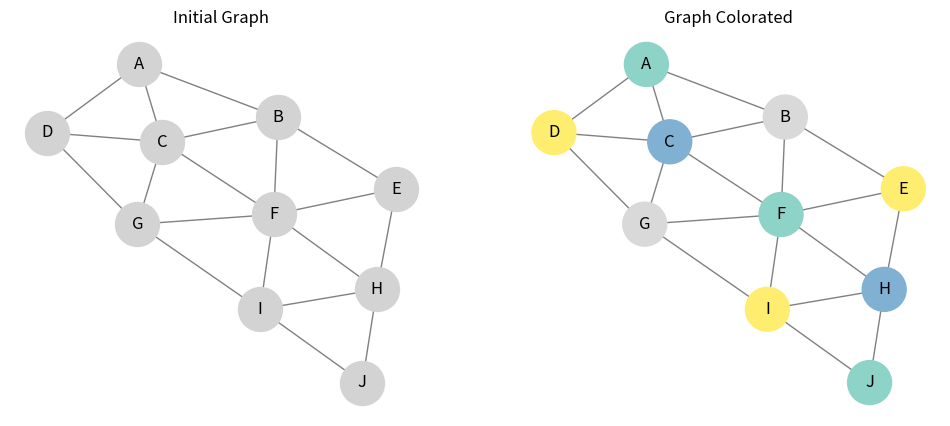

Write Python code to recreate this figure.

# ============================================================
# File: 9-map-coloration.py
#
# Authors:
#   - Marcelo Domínguez (@sa4dus)
#   - Alejandro García Prada (@AlexGarciaPrada)
#
# Created: 2026-04-28
# Last modified: 2026-04-28
# License: MIT
# ============================================================


import matplotlib.pyplot as plt
import networkx as nx

mapa = {
    "A": ["B", "C", "D"],
    "B": ["A", "C", "E", "F"],
    "C": ["A", "B", "D", "F", "G"],
    "D": ["A", "C", "G"],
    "E": ["B", "F", "H"],
    "F": ["B", "C", "E", "G", "H", "I"],
    "G": ["C", "D", "F", "I"],
    "H": ["E", "F", "I", "J"],
    "I": ["F", "G", "H", "J"],
    "J": ["H", "I"]
}

def welsh_powell_coloring(graph):
    degrees = {v: len(neighbors) for v, neighbors in graph.items()}
    ordered_nodes = sorted(graph.keys(), key=lambda x: degrees[x], reverse=True)
    colors = {}
    for node in ordered_nodes:
        used_colors = set()
        for neighbor in graph[node]:
            if neighbor in colors:
                used_colors.add(colors[neighbor])
        color = 1
        while color in used_colors:
            color += 1
        colors[node] = color
    return colors

def draw_before_after(graph, colors):
    G = nx.Graph()
    for node, neighbors in graph.items():
        for n in neighbors:
            G.add_edge(node, n)

    pos = nx.spring_layout(G, seed=42)

    fig, ax = plt.subplots(1, 2, figsize=(12, 5))

    nx.draw(
        G,
        pos,
        with_labels=True,
        node_color="lightgray",
        node_size=1000,
        font_size=12,
        edge_color="gray",
        ax=ax[0]
    )
    ax[0].set_title("Initial Graph")

    color_map = [colors[node] for node in G.nodes()]

    nx.draw(
        G,
        pos,
        with_labels=True,
        node_color=color_map,
        cmap=plt.cm.Set3,
        node_size=1000,
        font_size=12,
        edge_color="gray",
        ax=ax[1]
    )
    ax[1].set_title("Graph Colorated")

    plt.show()

if __name__ == "__main__":
    colors = welsh_powell_coloring(mapa)
    draw_before_after(mapa, colors)
